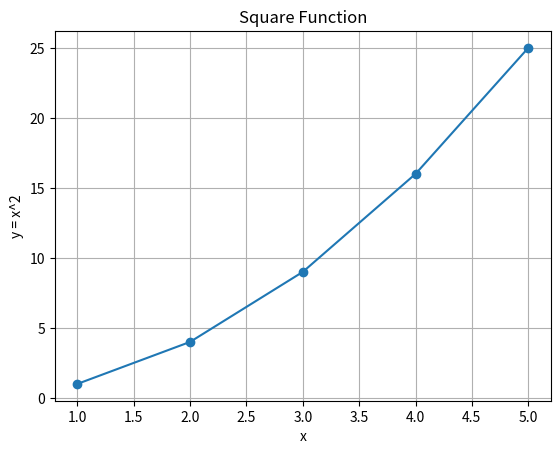

The matplotlib source for this figure:
import matplotlib.pyplot as plt

x = [1, 2, 3, 4, 5]
y = [1, 4, 9, 16, 25]

plt.plot(x, y, marker='o')
plt.title("Square Function")
plt.xlabel("x")
plt.ylabel("y = x^2")
plt.grid(True)

plt.show()
